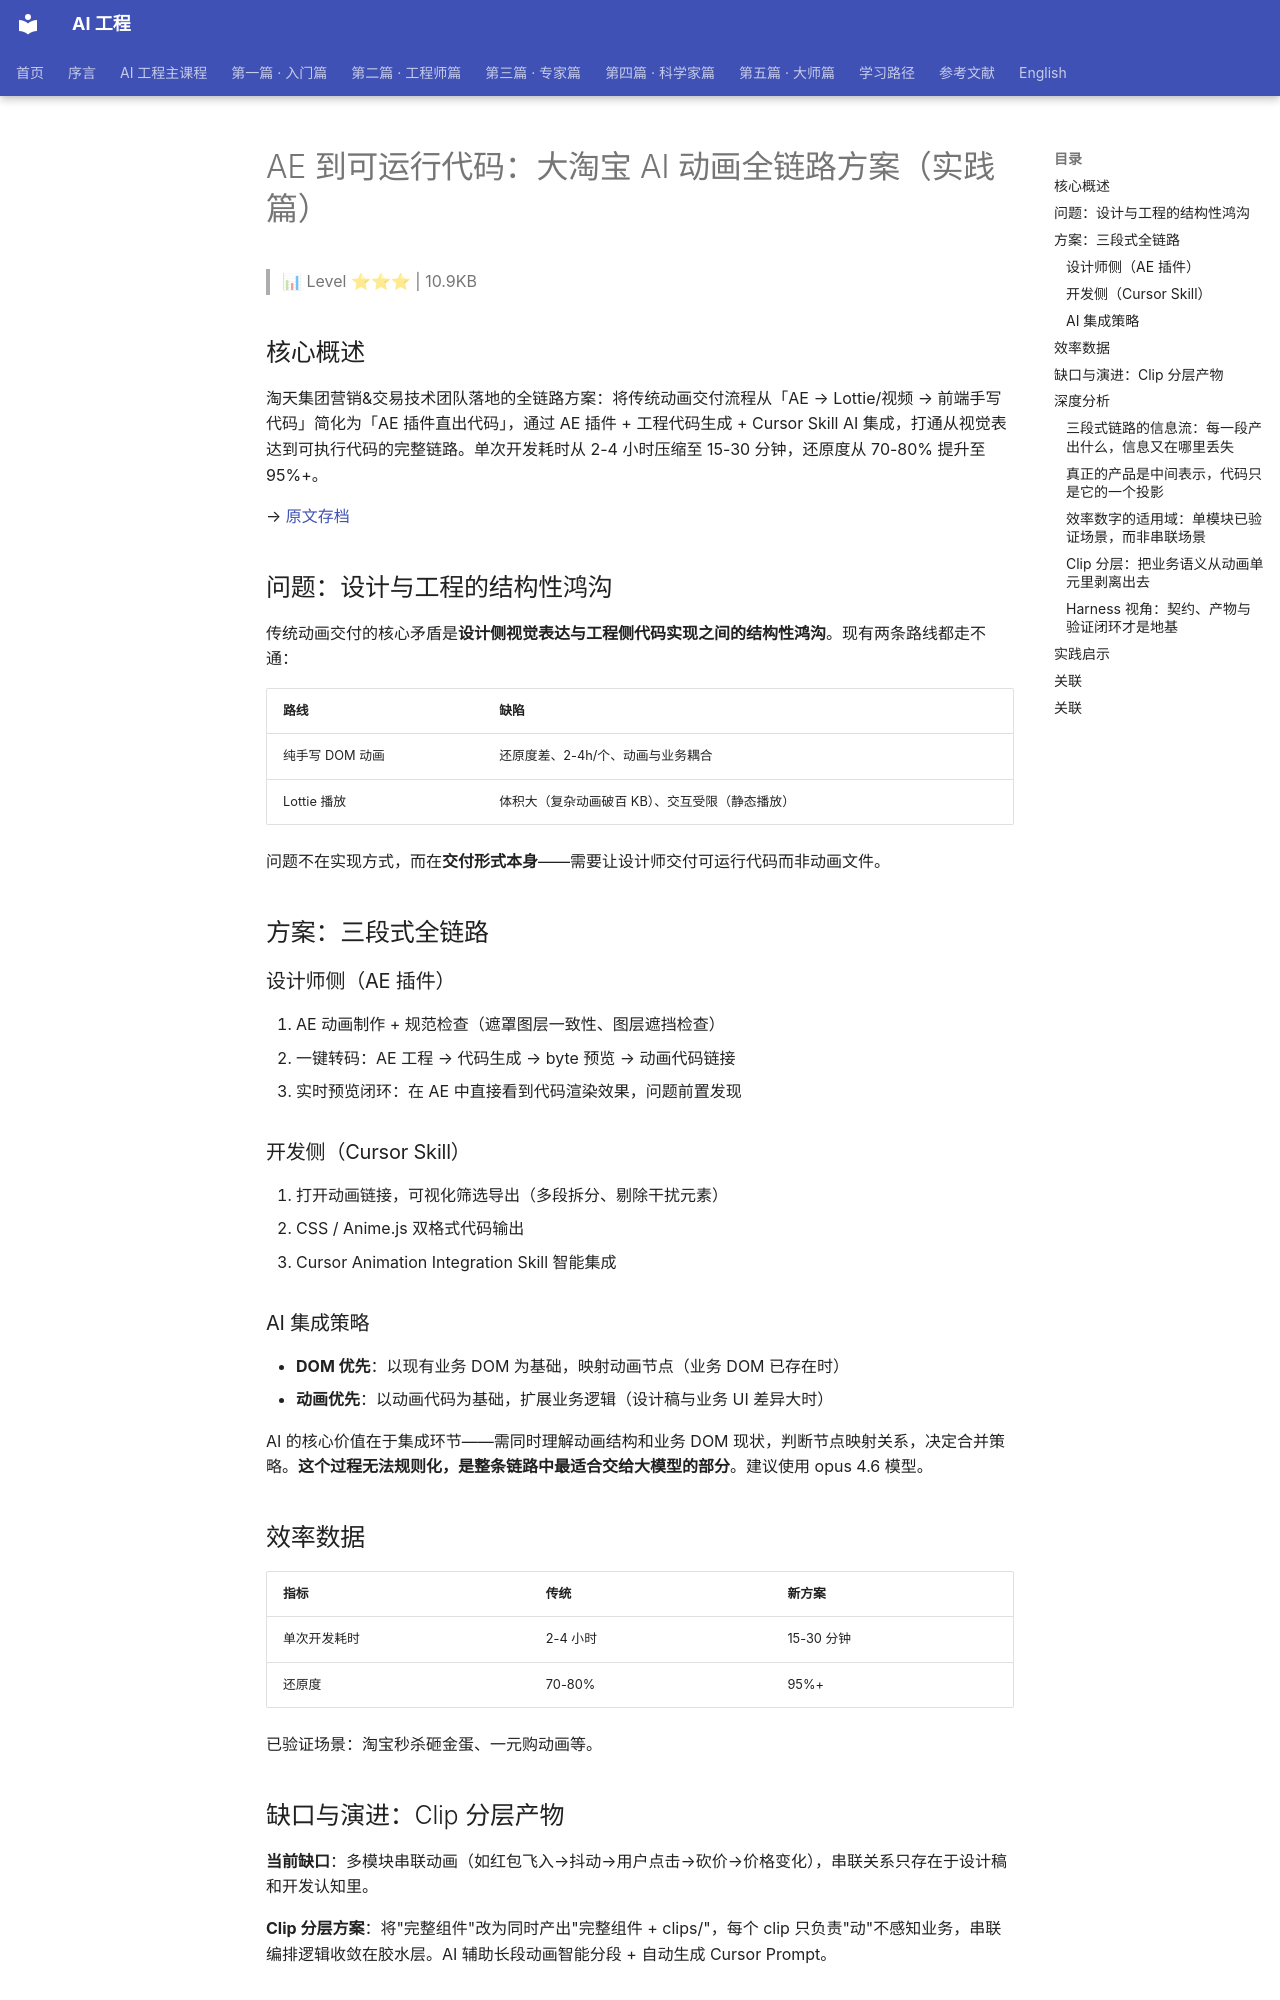

repository: QianJinGuo/wiki-book · page: ch02/010-ae-ai.html · generator: mkdocs

# AE 到可运行代码：大淘宝 AI 动画全链路方案（实践篇）

> 📊 Level ⭐⭐⭐ | 10.9KB

## 核心概述

淘天集团营销&交易技术团队落地的全链路方案：将传统动画交付流程从「AE → Lottie/视频 → 前端手写代码」简化为「AE 插件直出代码」，通过 AE 插件 + 工程代码生成 + Cursor Skill AI 集成，打通从视觉表达到可执行代码的完整链路。单次开发耗时从 2-4 小时压缩至 15-30 分钟，还原度从 70-80% 提升至 95%+。

→ [原文存档](https://mp.weixin.qq.com/s/4I7DWStQU0uVB6llzeJ1tw)

## 问题：设计与工程的结构性鸿沟

传统动画交付的核心矛盾是**设计侧视觉表达与工程侧代码实现之间的结构性鸿沟**。现有两条路线都走不通：

| 路线 | 缺陷 |
|------|------|
| 纯手写 DOM 动画 | 还原度差、2-4h/个、动画与业务耦合 |
| Lottie 播放 | 体积大（复杂动画破百 KB）、交互受限（静态播放） |

问题不在实现方式，而在**交付形式本身**——需要让设计师交付可运行代码而非动画文件。

## 方案：三段式全链路

### 设计师侧（AE 插件）
1. AE 动画制作 + 规范检查（遮罩图层一致性、图层遮挡检查）
2. 一键转码：AE 工程 → 代码生成 → byte 预览 → 动画代码链接
3. 实时预览闭环：在 AE 中直接看到代码渲染效果，问题前置发现

### 开发侧（Cursor Skill）
1. 打开动画链接，可视化筛选导出（多段拆分、剔除干扰元素）
2. CSS / Anime.js 双格式代码输出
3. Cursor Animation Integration Skill 智能集成

### AI 集成策略
- **DOM 优先**：以现有业务 DOM 为基础，映射动画节点（业务 DOM 已存在时）
- **动画优先**：以动画代码为基础，扩展业务逻辑（设计稿与业务 UI 差异大时）

AI 的核心价值在于集成环节——需同时理解动画结构和业务 DOM 现状，判断节点映射关系，决定合并策略。**这个过程无法规则化，是整条链路中最适合交给大模型的部分**。建议使用 opus 4.6 模型。

## 效率数据

| 指标 | 传统 | 新方案 |
|------|------|--------|
| 单次开发耗时 | 2-4 小时 | 15-30 分钟 |
| 还原度 | 70-80% | 95%+ |

已验证场景：淘宝秒杀砸金蛋、一元购动画等。

## 缺口与演进：Clip 分层产物

**当前缺口**：多模块串联动画（如红包飞入→抖动→用户点击→砍价→价格变化），串联关系只存在于设计稿和开发认知里。

**Clip 分层方案**：将"完整组件"改为同时产出"完整组件 + clips/"，每个 clip 只负责"动"不感知业务，串联编排逻辑收敛在胶水层。AI 辅助长段动画智能分段 + 自动生成 Cursor Prompt。

## 深度分析

### 三段式链路的信息流：每一段产出什么，信息又在哪里丢失

链路被切成三段：**设计师侧（AE 插件）→ 中间表示与 Clip 拆分 → 开发侧代码生成与集成**。第一段的产出不是文件而是结构化数据：AE 工程经规范检查后一键转码，落成「代码生成 → byte 预览 → 动画代码链接」三件套——这是唯一还握有完整信息的时刻，缓动曲线、路径坐标、图层父子关系都还在手边。第二段做减法：筛选导出、多段拆分、剔除干扰元素。第三段是代码生成与集成：CSS / Anime.js 双格式输出，再由 Cursor Skill 解析动画节点 → 找业务 DOM 对应关系 → 判断集成策略 → 识别边界问题。信息丢失最严重处恰恰在第三段：动画节点与业务 DOM 的映射关系不存在于任何交付物中，只存在于开发者认知里，必须由模型在集成时重新推断。前两段是**压缩**，第三段是**重建**，而重建所需的上下文从未写进产物——这就是串联动画至今没有闭环的根因。

### 真正的产品是中间表示，代码只是它的一个投影

把交付形式从「动画文件」改成「可运行代码」，实质是把交付物抬升为程序可读写的结构化表示。反面证据很清楚：视频 / GIF 不可解析，时间轴、缓动曲线、路径坐标都无法精确提取；Lottie 虽可播放，但本质是静态播放格式，交互受限、复杂动画体积破百 KB。两者都是「终态渲染物」，不给下游留加工接口，前端只能人肉反推；而中间表示有接口：同一份数据可投影成 CSS、Anime.js，也可投影成模型的输入上下文。**这条链路沉淀的可复用资产不是生成出的那份代码，而是那层能双向读写的中间表示**——代码只是它的第一个下游消费者。
